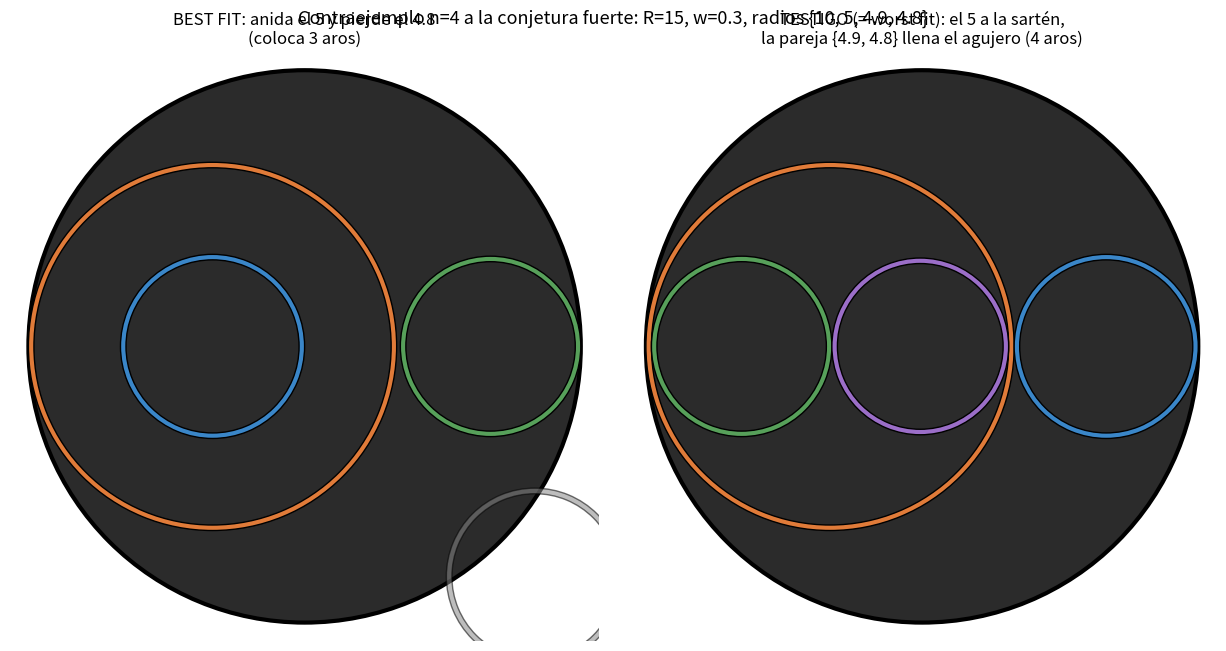

The script that saved this image: (Note: this script raises an exception after producing the figure.)
import matplotlib.pyplot as plt
from matplotlib.patches import Circle, Annulus

R, w = 15.0, 0.3
fig, axes = plt.subplots(1, 2, figsize=(12.5, 6.6))

def pan(ax):
    ax.add_patch(Circle((0,0), R, fc="#2b2b2b", ec="black", lw=3))
    ax.set_xlim(-R-1, R+1); ax.set_ylim(-R-1, R+1)
    ax.set_aspect("equal"); ax.axis("off")

# izquierda: best fit bloqueado
ax = axes[0]; pan(ax)
ax.add_patch(Annulus((-5,0), 10, w, fc="#e07b39", ec="k", lw=1))     # r1=10
ax.add_patch(Annulus((-5,0), 5, w, fc="#3a86c8", ec="k", lw=1))      # r2=5 anidado
ax.add_patch(Annulus((10.1,0), 4.9, w, fc="#57a05a", ec="k", lw=1))  # r3=4.9 en sarten
ax.add_patch(Annulus((12.5,-12.5), 4.8, w, fc="#888888", ec="k", lw=1, alpha=0.55))
ax.annotate("4.8 bloqueado", (12.5,-12.5), ha="center", va="center", fontsize=9, color="white")
ax.set_title("BEST FIT: anida el 5 y pierde el 4.8\n(coloca 3 aros)", fontsize=12)

# derecha: testigo (= worst fit)
ax = axes[1]; pan(ax)
ax.add_patch(Annulus((-5,0), 10, w, fc="#e07b39", ec="k", lw=1))
ax.add_patch(Annulus((10,0), 5, w, fc="#3a86c8", ec="k", lw=1))      # r2=5 en sarten, tangente
ax.add_patch(Annulus((-9.8,0), 4.9, w, fc="#57a05a", ec="k", lw=1))  # dentro del agujero del 10
ax.add_patch(Annulus((-0.1,0), 4.8, w, fc="#9b6ec8", ec="k", lw=1))
ax.set_title("TESTIGO (= worst fit): el 5 a la sartén,\nla pareja {4.9, 4.8} llena el agujero (4 aros)", fontsize=12)

fig.suptitle("Contraejemplo n=4 a la conjetura fuerte: R=15, w=0.3, radios {10, 5, 4.9, 4.8}", fontsize=13)
plt.tight_layout()
plt.savefig("/mnt/user-data/outputs/contraejemplo_n4.png", dpi=150, bbox_inches="tight")
print("ok")
